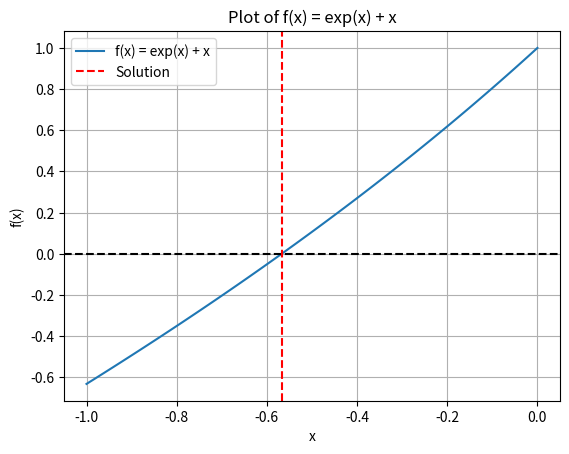

Recreate this plot in Python.
"""# Code challenge for next time.

How to solve an equation numerically in a given interval with a given accuracy.
Let's say we want to find the solution to f(x) = exp(x)+x 
 in the interval [-1,0] within accuracy 0.0001.
  How to do it?"""
###################################################################

import numpy as np
import matplotlib.pyplot as plt

# Define the function f(x)
def f(x):
    return np.exp(x) + x

# Implement the bisection method
def bisection_method(f, a, b, accuracy):
    if f(a) * f(b) > 0:
        raise ValueError("The function must have opposite signs at the interval endpoints.")
    
    while abs(b - a) > accuracy:
        c = (a + b) / 2
        if f(c) == 0:
            return c
        elif f(a) * f(c) < 0:
            b = c
        else:
            a = c
    
    return (a + b) / 2

# Define the interval and desired accuracy
a = -1
b = 0
accuracy = 0.0001

# Apply the bisection method to find the solution
solution = bisection_method(f, a, b, accuracy)
print("The solution is:", solution)

# Generate points for the plot
x = np.linspace(a, b, 100)
y = f(x)

# Create the plot
plt.plot(x, y, label='f(x) = exp(x) + x')  # Plot the function
plt.axhline(y=0, color='black', linestyle='--')  # Add a horizontal line at y=0
plt.axvline(x=solution, color='red', linestyle='--', label='Solution')  # Add a vertical line at the solution
plt.xlabel('x')
plt.ylabel('f(x)')
plt.legend()
plt.title('Plot of f(x) = exp(x) + x')
plt.grid(True)
plt.show()
